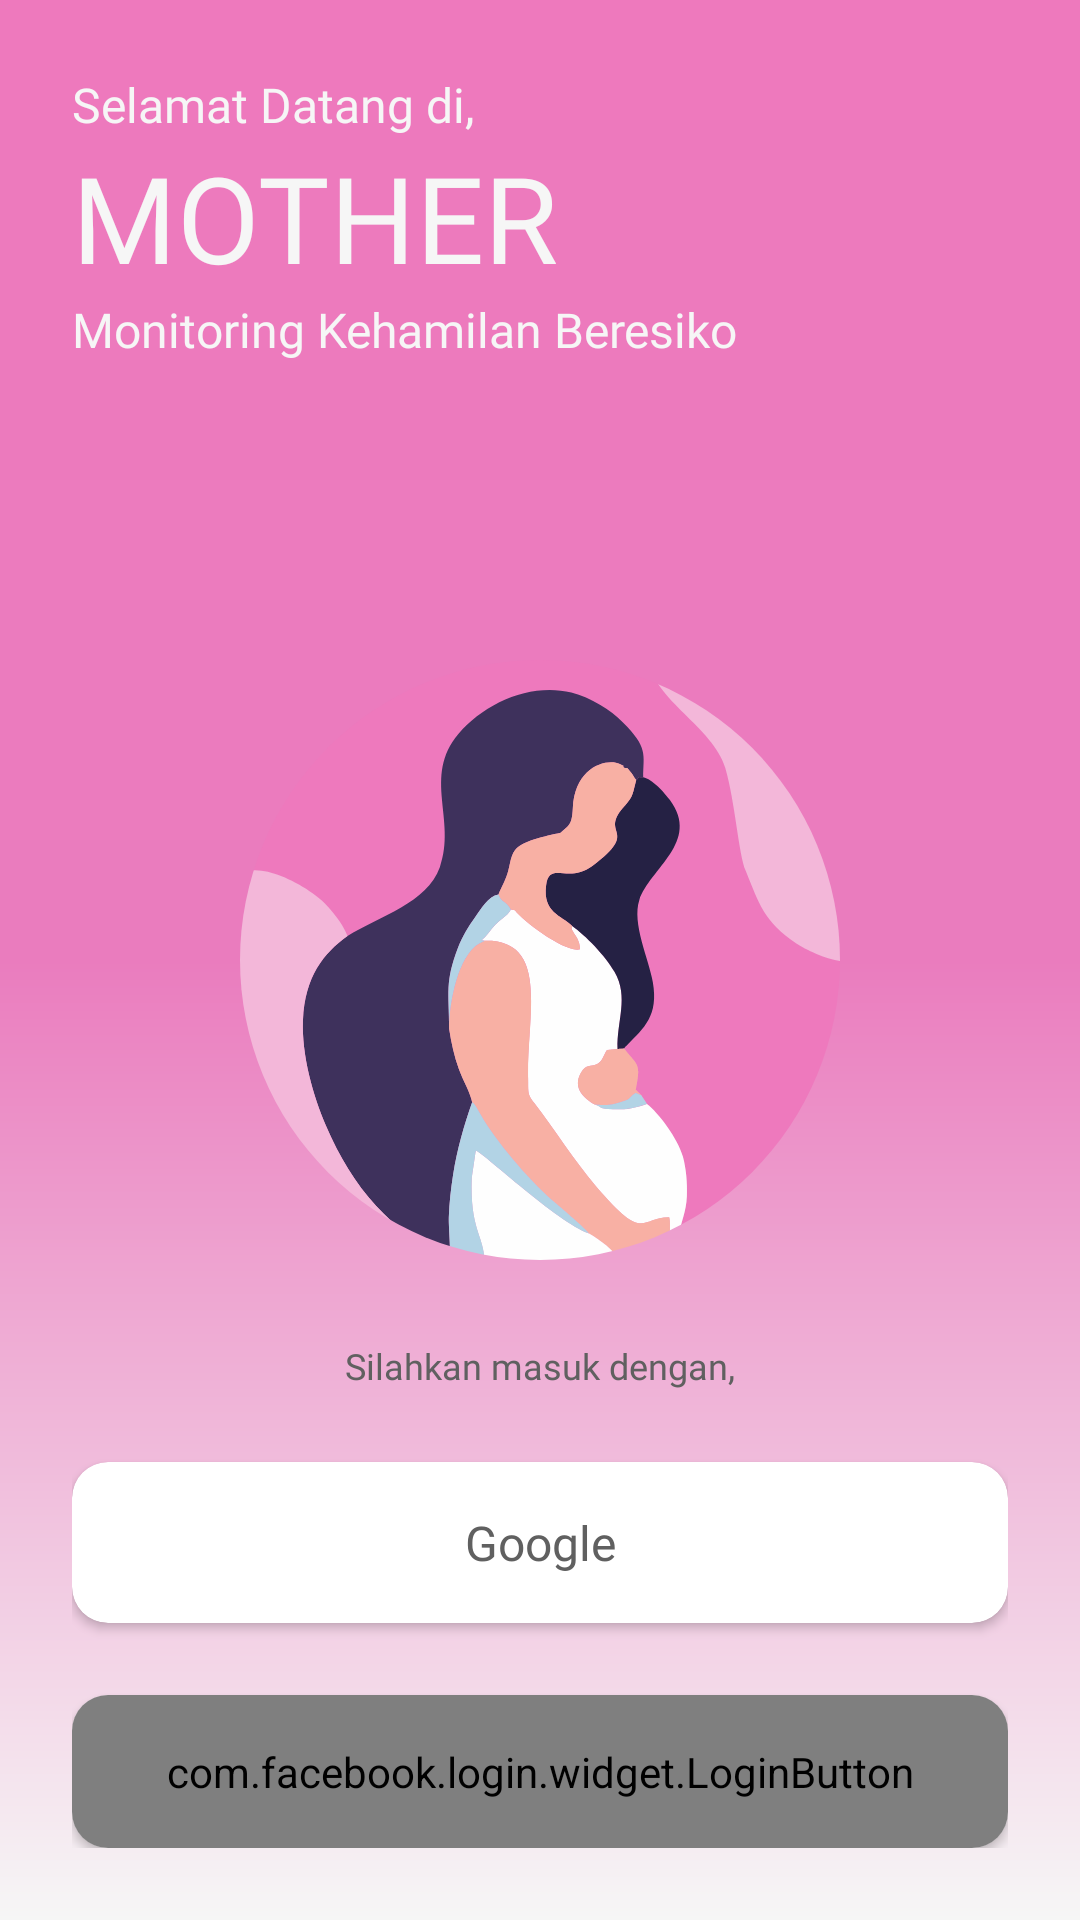

Reconstruct the res/layout file that produces this screen, plus the resources it refers to.
<!-- AndroidManifest.xml: application theme AppTheme -->
<!-- res/layout/activity_login.xml -->
<?xml version="1.0" encoding="utf-8"?>
<androidx.constraintlayout.widget.ConstraintLayout xmlns:android="http://schemas.android.com/apk/res/android"
    xmlns:app="http://schemas.android.com/apk/res-auto"
    xmlns:tools="http://schemas.android.com/tools"
    android:layout_width="match_parent"
    android:layout_height="match_parent"
    android:background="@drawable/bg_splash_screen"
    tools:context=".Activity.LoginActivity">

    <TextView
        android:id="@+id/textView28"
        android:layout_width="wrap_content"
        android:layout_height="wrap_content"
        android:layout_marginStart="24dp"
        android:layout_marginTop="24dp"
        android:fontFamily="@font/roboto_slab_bold"
        android:text="Selamat Datang di,"
        android:textColor="@color/colorBackground"
        android:textSize="16sp"
        app:layout_constraintStart_toStartOf="parent"
        app:layout_constraintTop_toTopOf="parent" />

    <TextView
        android:id="@+id/textView29"
        android:layout_width="wrap_content"
        android:layout_height="wrap_content"
        android:layout_marginStart="24dp"
        android:fontFamily="@font/roboto_slab_bold"
        android:text="MOTHER"
        android:textColor="@color/colorBackground"
        android:textSize="40sp"
        app:layout_constraintStart_toStartOf="parent"
        app:layout_constraintTop_toBottomOf="@+id/textView28" />

    <TextView
        android:layout_width="wrap_content"
        android:layout_height="wrap_content"
        android:layout_marginStart="24dp"
        android:fontFamily="@font/roboto_slab_bold"
        android:text="Monitoring Kehamilan Beresiko"
        android:textColor="@color/colorBackground"
        android:textSize="16sp"
        app:layout_constraintStart_toStartOf="parent"
        app:layout_constraintTop_toBottomOf="@+id/textView29" />


    <ImageView
        android:id="@+id/imageView3"
        android:layout_width="200dp"
        android:layout_height="200dp"
        android:layout_gravity="center"
        android:background="@drawable/img_logo"
        app:layout_constraintBottom_toBottomOf="parent"
        app:layout_constraintEnd_toEndOf="parent"
        app:layout_constraintStart_toStartOf="parent"
        app:layout_constraintTop_toTopOf="parent" />

    <LinearLayout
        android:layout_width="match_parent"
        android:layout_height="wrap_content"
        android:layout_marginBottom="24dp"
        android:layout_marginStart="24dp"
        android:layout_marginEnd="24dp"
        android:orientation="vertical"
        app:layout_constraintBottom_toBottomOf="parent"
        app:layout_constraintStart_toStartOf="parent">

        <TextView
            android:id="@+id/textView3"
            android:layout_width="wrap_content"
            android:layout_height="wrap_content"
            android:layout_gravity="center"
            android:fontFamily="@font/nunito_sans_bold"
            android:text="@string/silahkan_masuk"
            android:textColor="@color/fontDefault"
            android:textSize="12sp"
            app:layout_constraintStart_toStartOf="parent"
            app:layout_constraintTop_toBottomOf="@+id/imageView3" />

        <androidx.cardview.widget.CardView
            android:id="@+id/gSignIn"
            android:layout_width="match_parent"
            android:layout_height="wrap_content"
            android:layout_marginTop="24dp"
            app:cardCornerRadius="12dp"
            app:cardElevation="2dp">

            <androidx.constraintlayout.widget.ConstraintLayout
                android:layout_width="match_parent"
                android:layout_height="match_parent">

                <ImageView
                    android:layout_width="20dp"
                    android:layout_height="20dp"
                    android:layout_marginStart="22dp"
                    android:background="@drawable/ic_google"
                    app:layout_constraintBottom_toBottomOf="parent"
                    app:layout_constraintStart_toStartOf="parent"
                    app:layout_constraintTop_toTopOf="parent" />

                <TextView
                    android:id="@+id/tvgoogle"
                    android:layout_width="wrap_content"
                    android:layout_height="wrap_content"
                    android:paddingLeft="16dp"
                    android:paddingTop="16dp"
                    android:paddingRight="16dp"
                    android:paddingBottom="16dp"
                    android:fontFamily="@font/nunito_sans_bold"
                    android:text="@string/google"
                    android:textColor="@color/fontDefault"
                    android:textSize="16sp"
                    app:layout_constraintBottom_toBottomOf="parent"
                    app:layout_constraintEnd_toEndOf="parent"
                    app:layout_constraintStart_toStartOf="parent"
                    app:layout_constraintTop_toTopOf="parent" />

            </androidx.constraintlayout.widget.ConstraintLayout>

        </androidx.cardview.widget.CardView>


        <androidx.cardview.widget.CardView
            android:layout_width="match_parent"
            android:layout_height="wrap_content"
            android:layout_gravity="center"
            android:layout_marginTop="24dp"
            android:background="@null"
            app:cardCornerRadius="12dp">

            <com.facebook.login.widget.LoginButton xmlns:facebook="http://schemas.android.com/apk/res-auto"
                android:id="@+id/login_button"
                android:layout_width="match_parent"
                android:layout_height="match_parent"
                android:layout_gravity="center"
                android:paddingLeft="24dp"
                android:paddingTop="16dp"
                android:paddingRight="24dp"
                android:paddingBottom="16dp"
                facebook:com_facebook_login_text="Facebook" />

        </androidx.cardview.widget.CardView>

    </LinearLayout>








</androidx.constraintlayout.widget.ConstraintLayout>
<!-- resources referenced by this layout -->
<resources>
  <color name="colorBackground">#F6F6F6</color>
  <color name="fontDefault">#606060</color>
  <!-- drawable bg_splash_screen (drawable) -->
  <?xml version="1.0" encoding="UTF-8"?>
  <shape xmlns:android="http://schemas.android.com/apk/res/android" android:shape="rectangle" >
  
      <gradient
          android:angle="270"
          android:endColor="@color/colorBackground"
          android:centerColor="#EA7CBE"
          android:startColor="#EE79BD"
          android:type="linear" />
  
  
  </shape>
  <!-- drawable img_logo: vector/xml drawable (drawable, 9351 chars, omitted) -->
  <string name="google">Google</string>
  <string name="silahkan_masuk">Silahkan masuk dengan,</string>
  <style name="AppTheme" parent="Theme.MaterialComponents.Light.NoActionBar">
          
          <item name="colorPrimary">@color/color</item>
          <item name="colorPrimaryDark">@color/colorPrimaryDark</item>
          <item name="colorAccent">@color/colorAccent</item>
      </style>
  <color name="color">#EE79BD</color>
  <color name="colorPrimaryDark">#EE79BD</color>
  <color name="colorAccent">#03DAC5</color>
</resources>
